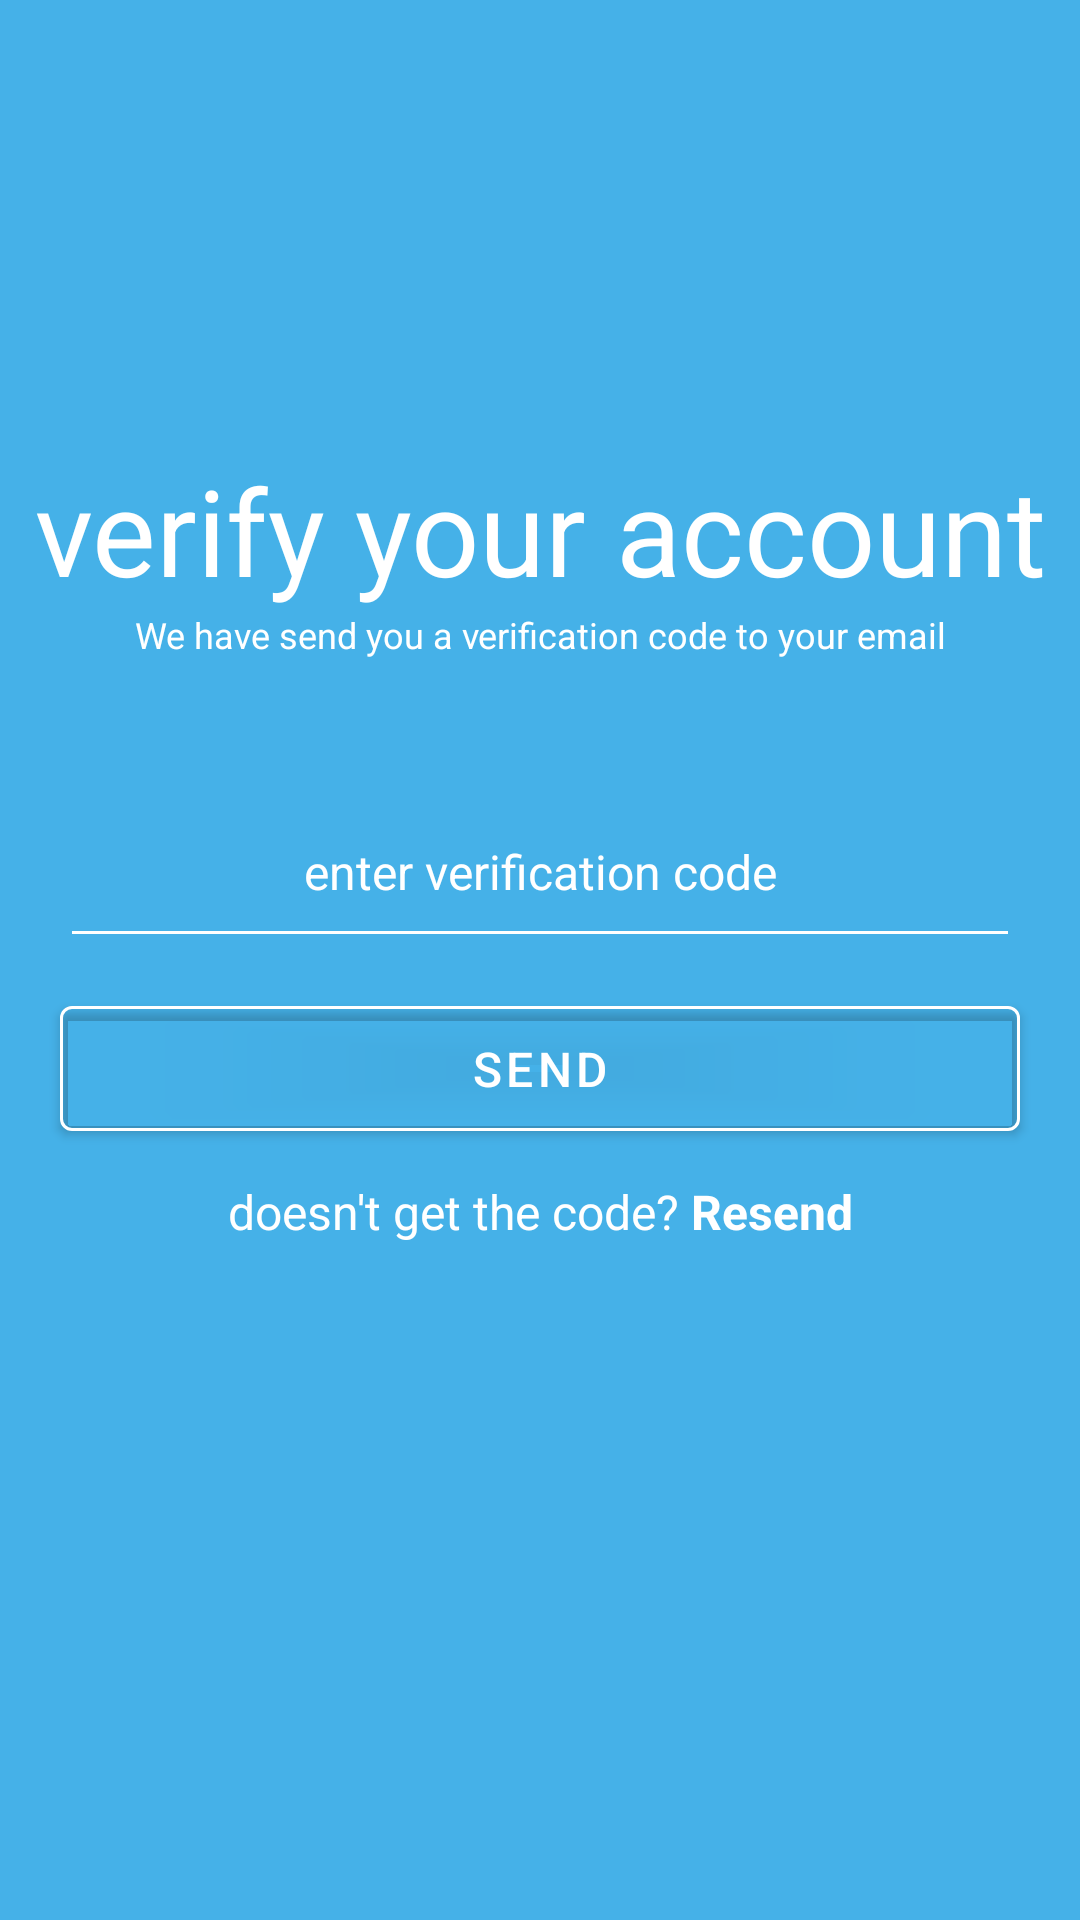

Reconstruct the res/layout file that produces this screen, plus the resources it refers to.
<!-- AndroidManifest.xml: application theme Theme.10120905Latihan2 -->
<!-- res/layout/activity_verify.xml -->
<?xml version="1.0" encoding="utf-8"?>
<androidx.constraintlayout.widget.ConstraintLayout xmlns:android="http://schemas.android.com/apk/res/android"
    xmlns:app="http://schemas.android.com/apk/res-auto"
    android:layout_width="match_parent"
    android:layout_height="match_parent"
    android:background="@color/picton_blue">
    

    <TextView
        android:id="@+id/headerVerify"
        android:layout_width="wrap_content"
        android:layout_height="wrap_content"
        android:layout_marginTop="150dp"
        android:text="@string/verify2"
        android:textAlignment="center"
        android:textColor="@color/white"
        android:textSize="40dp"
        app:layout_constraintEnd_toEndOf="parent"
        app:layout_constraintStart_toStartOf="parent"
        app:layout_constraintTop_toTopOf="parent" />

    <TextView
        android:id="@+id/descVerify"
        android:layout_width="wrap_content"
        android:layout_height="wrap_content"
        android:text="@string/send"
        android:textAlignment="center"
        android:textColor="@color/white"
        android:textSize="12sp"
        app:layout_constraintEnd_toEndOf="parent"
        app:layout_constraintStart_toStartOf="parent"
        app:layout_constraintTop_toBottomOf="@id/headerVerify" />

    <EditText
        android:id="@+id/inputverify"
        android:layout_width="0dp"
        android:layout_height="wrap_content"
        android:layout_marginStart="20dp"
        android:layout_marginTop="50dp"
        android:layout_marginEnd="20dp"
        android:backgroundTint="@color/white"
        android:gravity="center"
        android:paddingBottom="18dp"
        android:text="@string/verifyInput"
        android:textColor="@color/white"
        android:textSize="16dp"
        app:layout_constraintEnd_toEndOf="parent"
        app:layout_constraintStart_toStartOf="parent"
        app:layout_constraintTop_toBottomOf="@id/descVerify" />

    <com.google.android.material.button.MaterialButton
        android:id="@+id/btnVerify"
        android:layout_width="0dp"
        android:layout_height="wrap_content"
        android:layout_marginStart="20dp"
        android:layout_marginTop="10dp"
        android:layout_marginEnd="20dp"
        android:backgroundTint="@color/transparent"
        android:paddingTop="10dp"
        android:paddingBottom="10dp"
        android:text="@string/sendmsg"
        android:textAllCaps="true"
        android:textSize="16dp"
        app:layout_constraintEnd_toEndOf="parent"
        app:layout_constraintStart_toStartOf="parent"
        app:layout_constraintTop_toBottomOf="@id/inputverify"

        app:strokeColor="@color/white"
        app:strokeWidth="1dp" />

    <TextView
        android:id="@+id/resend"
        android:layout_width="wrap_content"
        android:layout_height="wrap_content"
        android:layout_marginTop="10dp"
        android:text="@string/verifyResend"
        android:textAlignment="center"
        android:textColor="@color/white"
        android:textSize="16dp"
        app:layout_constraintEnd_toEndOf="parent"
        app:layout_constraintStart_toStartOf="parent"
        app:layout_constraintTop_toBottomOf="@id/btnVerify" />
</androidx.constraintlayout.widget.ConstraintLayout>
<!-- resources referenced by this layout -->
<resources>
  <color name="picton_blue">#45B1E8</color>
  <color name="transparent">#00ffffff</color>
  <color name="white">#FFFFFFFF</color>
  <string name="send">We have send you a verification code to your email</string>
  <string name="sendmsg">send</string>
  <string name="verify2">verify your account</string>
  <string name="verifyInput">enter verification code</string>
  <string name="verifyResend">doesn\'t get the code? <b>Resend</b></string>
  <style name="Theme.10120905Latihan2" parent="Theme.MaterialComponents.DayNight.NoActionBar">
          
          <item name="colorPrimary">@color/jelly_bean</item>
          <item name="colorPrimaryVariant">@color/picton_blue</item>
          <item name="colorOnPrimary">@color/white</item>
          
          <item name="colorSecondary">@color/teal_200</item>
          <item name="colorSecondaryVariant">@color/teal_700</item>
          <item name="colorOnSecondary">@color/black</item>
          
          <item name="android:statusBarColor">?attr/colorPrimaryVariant</item>
          
      </style>
  <color name="jelly_bean">#22779c</color>
  <color name="teal_200">#FF03DAC5</color>
  <color name="teal_700">#FF018786</color>
  <color name="black">#FF000000</color>
</resources>
